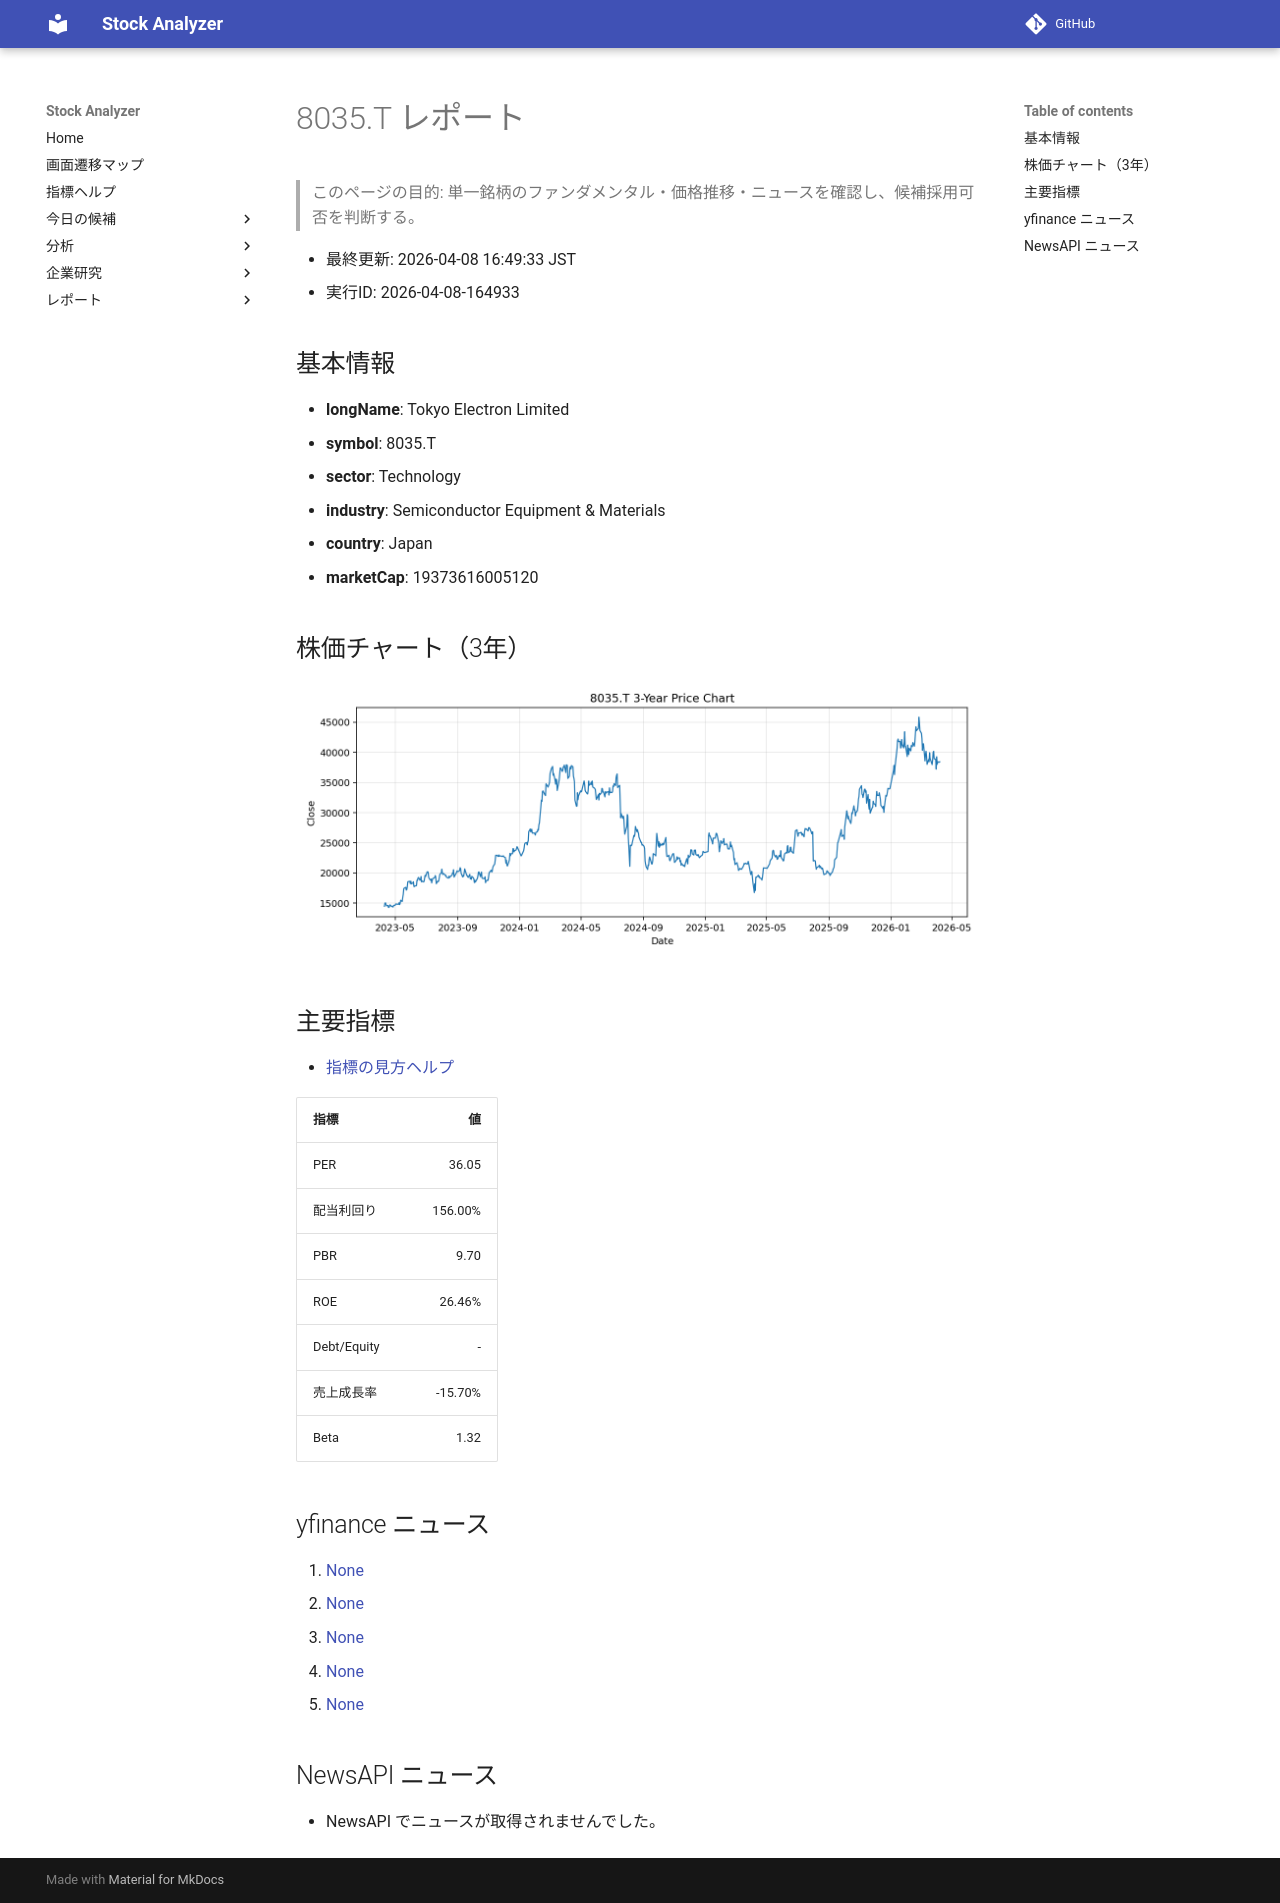

repository: Yumi-note/Making-APP · page: reports/2026-04-08/164933/8035_T/index.html · generator: mkdocs

# 8035.T レポート

> このページの目的: 単一銘柄のファンダメンタル・価格推移・ニュースを確認し、候補採用可否を判断する。

- 最終更新: 2026-04-08 16:49:33 JST
- 実行ID: 2026-04-08-164933

## 基本情報

- **longName**: Tokyo Electron Limited
- **symbol**: 8035.T
- **sector**: Technology
- **industry**: Semiconductor Equipment & Materials
- **country**: Japan
- **marketCap**: 19373616005120

## 株価チャート（3年）

![8035.T 3-year price chart](8035_T_3y.png)

## 主要指標

- [指標の見方ヘルプ](../../../../indicators.md)

| 指標 | 値 |
|---|---:|
| PER | 36.05 |
| 配当利回り | 156.00% |
| PBR | 9.70 |
| ROE | 26.46% |
| Debt/Equity | - |
| 売上成長率 | -15.70% |
| Beta | 1.32 |

## yfinance ニュース

1. [None](None)
2. [None](None)
3. [None](None)
4. [None](None)
5. [None](None)

## NewsAPI ニュース

- NewsAPI でニュースが取得されませんでした。
